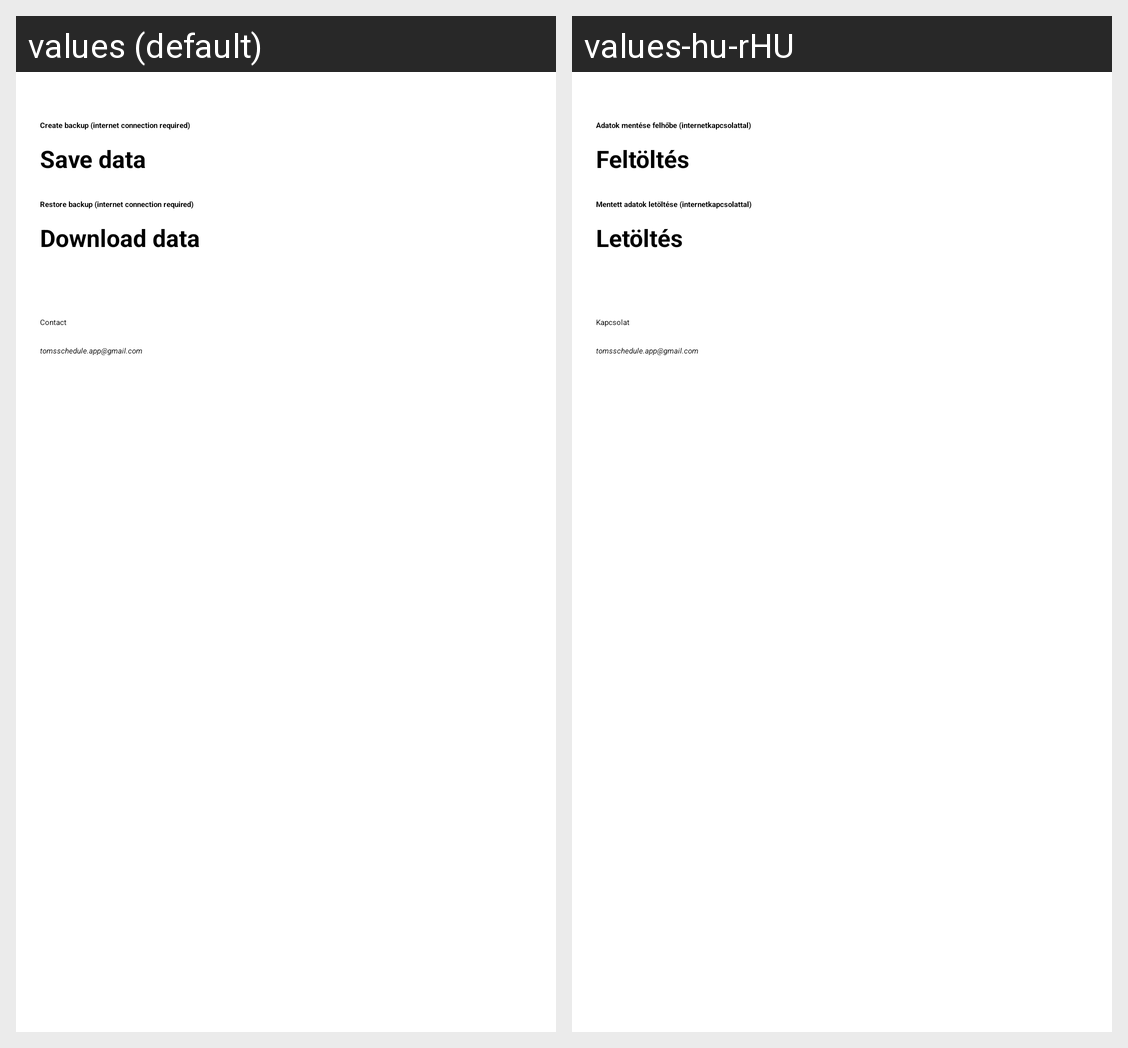

This grid shows one Android layout under two languages. Give, for every string resource on the screen, its name, the default text and each shown locale's text.
Android screen res/layout/fragment_settings.xml rendered under 2 locales, left to right: values (default), values-hu-rHU. Device: Nexus 5 (rendered at 1080×1920; each locale shown at half size, 540×960, under a caption strip naming it); theme Theme.App.Starting.
Strings drawn on this screen, with the default value and each locale's value (text and hints the layout hard-codes, and strings that could not be matched under every locale, appear in the picture but are not listed):

create_backup
  values: Create backup (internet connection required)
  values-hu-rHU: Adatok mentése felhőbe (internetkapcsolattal) 

save_data
  values: Save data
  values-hu-rHU: Feltöltés

restore_backup
  values: Restore backup (internet connection required)
  values-hu-rHU: Mentett adatok letöltése (internetkapcsolattal)

download_data
  values: Download data
  values-hu-rHU: Letöltés

contact
  values: Contact
  values-hu-rHU: Kapcsolat

contact_email
  values: tomsschedule.app@gmail.com
  values-hu-rHU: tomsschedule.app@gmail.com  [not translated; the default value is used]
